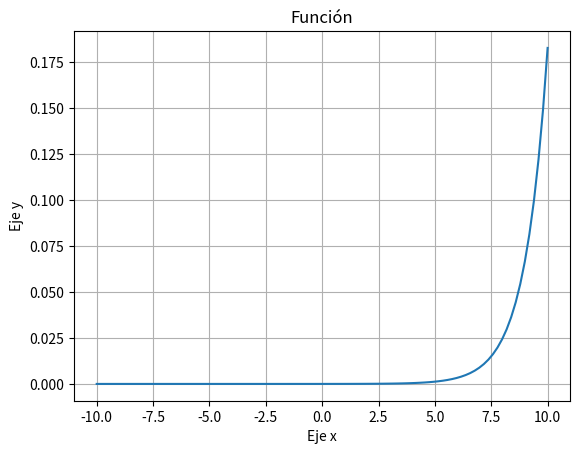

Reproduce this figure in Python.
import numpy as np
import matplotlib.pyplot as plt

def sigmoide(x):
    return 1 / (1 + np.exp(-x))

def step(x):
    return np.heaviside(x, 1)

def lineal(x):
    return x

def ReLU(x):
    return np.maximum(0, x)

def LeakyReLU(x,alpha=0.1):
    return np.maximum(alpha*x, x)

def tanh(x):
    return np.tanh(x)

def softmax(x):
    return np.exp(x) / np.sum(np.exp(x))

x = np.linspace(-10, 10, 100)
y = softmax(x)
#y = [softmax(i) for i in x]
plt.plot(x, y)
plt.xlabel('Eje x')
plt.ylabel('Eje y')
plt.title('Función')
plt.grid(True)
plt.show()